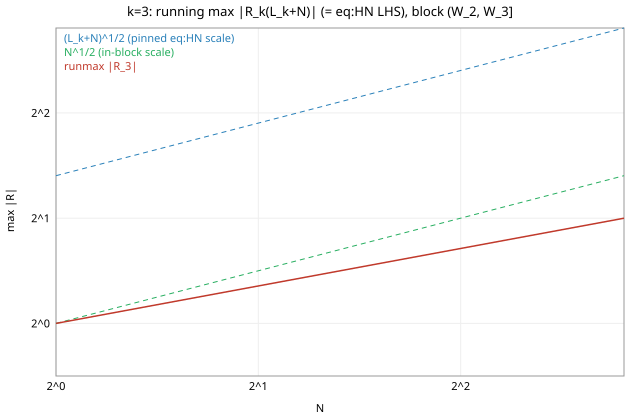

Source data for this figure (header and first rows):
N, R, runmax_absR
1, -1, 1
2, -1, 1
3, -1, 1
4, 0, 1
5, -1, 1
6, -1, 1
7, -2, 2
8, -1, 2
9, 0, 2
10, 0, 2
11, -1, 2
12, -1, 2
13, -2, 2
14, -2, 2
15, -1, 2
16, 0, 2
17, -1, 2
18, -1, 2
19, -1, 2
20, 0, 2
21, 0, 2
22, 0, 2
23, -1, 2
24, -2, 2
